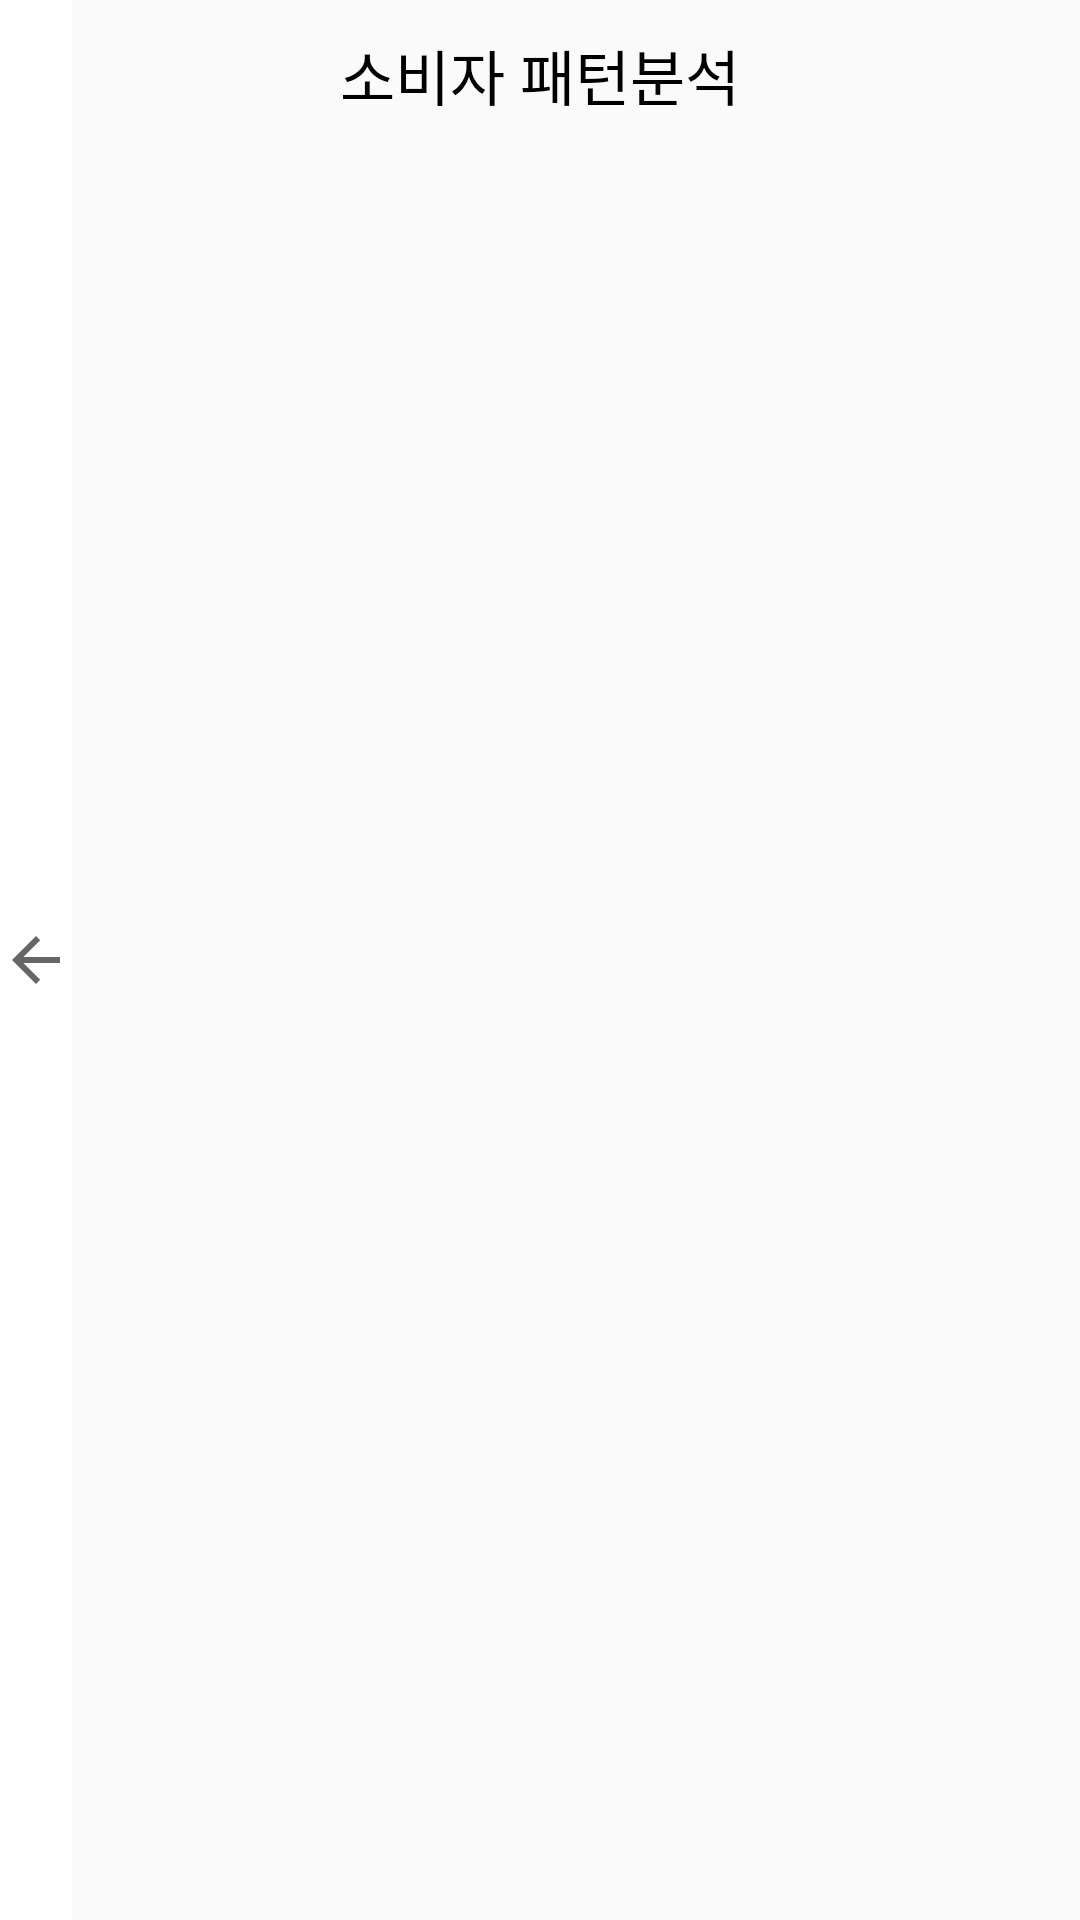

Write the Android layout XML for this screen, with the resource values it uses.
<!-- AndroidManifest.xml: application theme AppTheme -->
<!-- res/layout/custom_analysisbar.xml -->
<?xml version="1.0" encoding="utf-8"?>
<RelativeLayout xmlns:android="http://schemas.android.com/apk/res/android"
    xmlns:app="http://schemas.android.com/apk/res-auto"
    android:layout_width="match_parent"
    android:layout_height="50dp">


    <ImageButton
        android:id="@+id/backimageButton"
        android:layout_width="wrap_content"
        android:layout_height="match_parent"
        android:background="#FFFFFF"
        app:srcCompat="?attr/actionModeCloseDrawable" />

    <TextView
        android:id="@+id/mytext"
        android:layout_width="wrap_content"
        android:layout_height="50dp"
        android:layout_gravity="center"
        android:gravity="center"
        android:text="소비자 패턴분석"
        android:textColor="#000000"
        android:background="@null"
        android:textSize="20dp"
        android:layout_alignParentTop="true"
        android:layout_centerHorizontal="true" />


</RelativeLayout>
<!-- resources referenced by this layout -->
<resources>
  <style name="AppTheme" parent="Theme.AppCompat.Light">
          
          <item name="colorPrimary">@color/colorPrimary</item>
          <item name="colorPrimaryDark">@color/colorPrimaryDark</item>
          <item name="colorAccent">#000000</item>
          
      </style>
  <color name="colorPrimary">#072cfb</color>
  <color name="colorPrimaryDark">#303F9F</color>
</resources>
